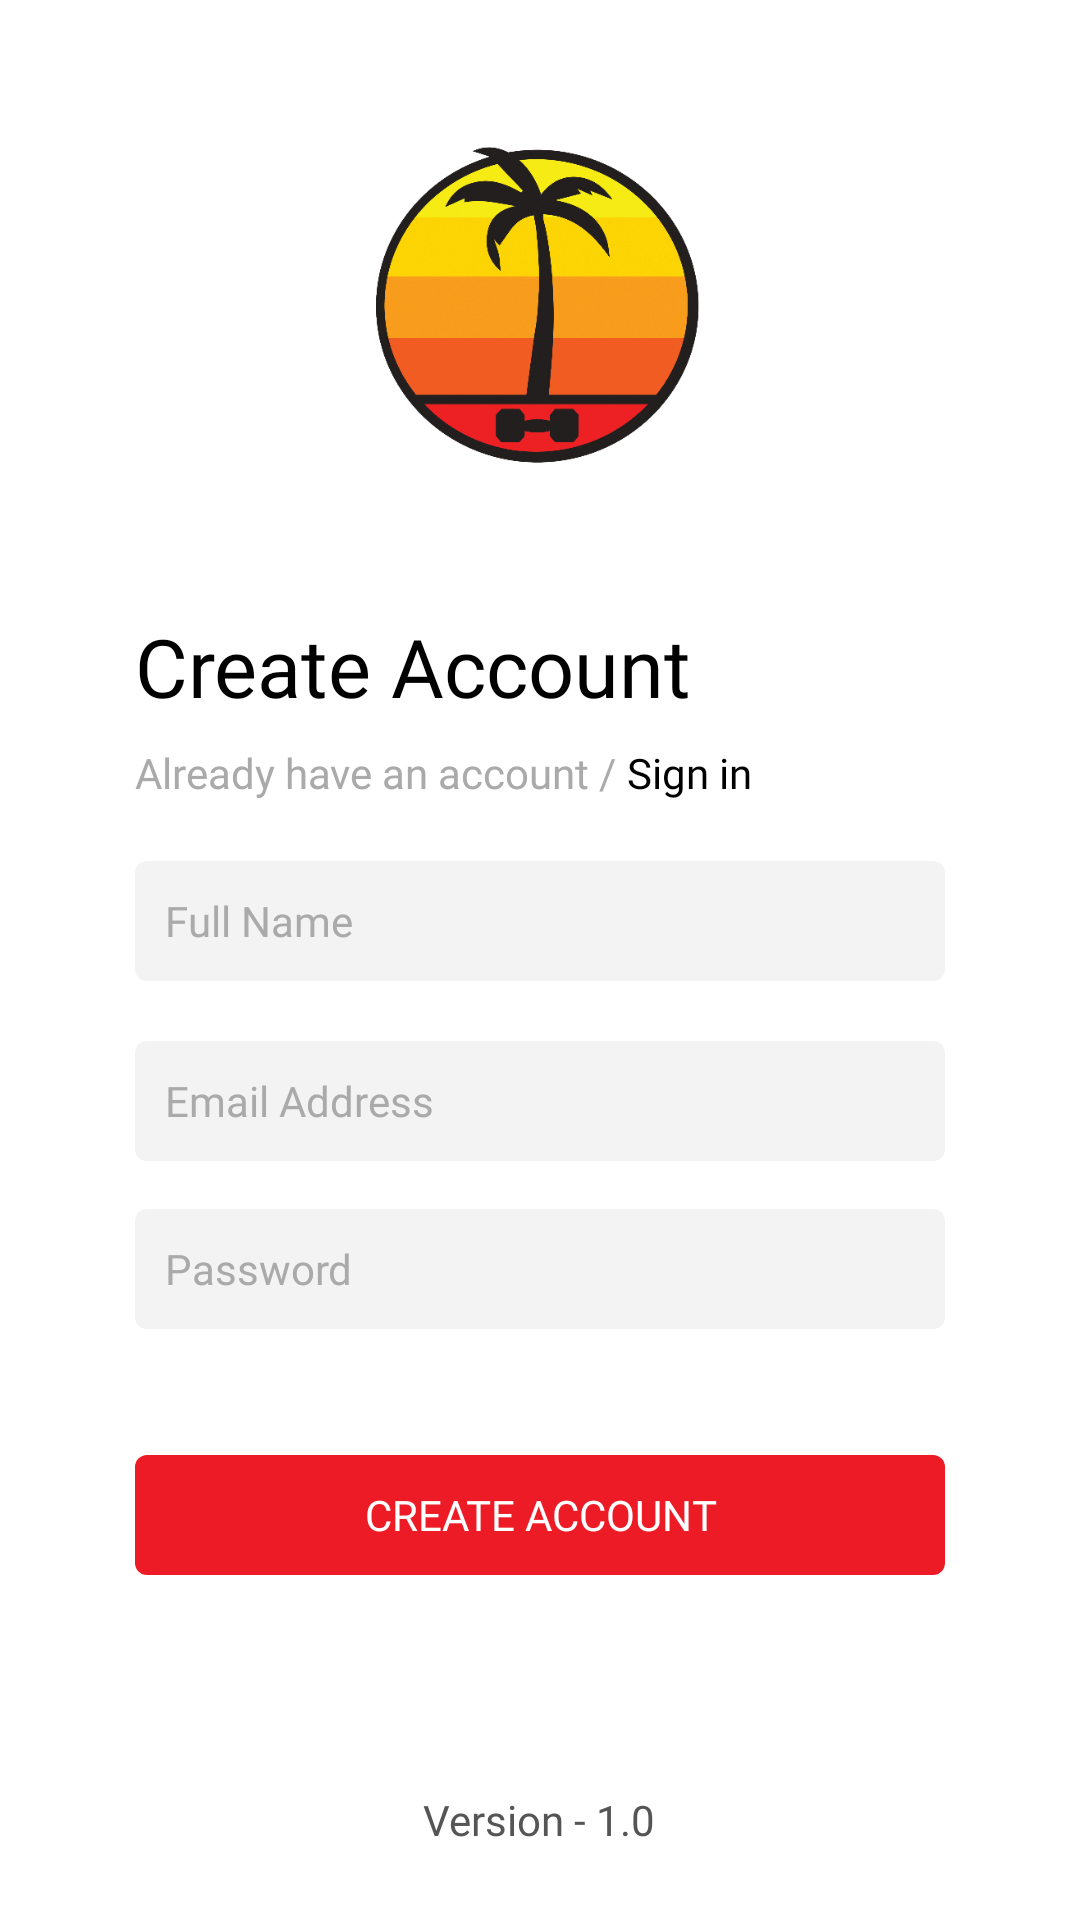

Layout XML and referenced resources for this Android screen:
<!-- AndroidManifest.xml: application theme Theme.Travler -->
<!-- res/layout/activity_sign_up.xml -->
<?xml version="1.0" encoding="utf-8"?>
<LinearLayout xmlns:android="http://schemas.android.com/apk/res/android"
    xmlns:app="http://schemas.android.com/apk/res-auto"
    xmlns:tools="http://schemas.android.com/tools"
    android:layout_width="match_parent"
    android:layout_height="match_parent"
    android:orientation="vertical"
    tools:context=".SignUpActivity">

    <RelativeLayout
        android:layout_width="match_parent"
        android:layout_height="wrap_content"
        >

        <ImageView
            android:id="@+id/back"
            android:layout_width="wrap_content"
            android:layout_height="wrap_content"
            android:layout_marginStart="45dp"
            android:layout_marginTop="20dp"
            android:layout_marginEnd="20dp"
            android:layout_marginBottom="20dp"
            android:src="@drawable/ic_baseline_keyboard_backspace_24" />
    <ImageView
        android:layout_centerHorizontal="true"
        android:layout_marginTop="32dp"
        android:layout_width="140dp"
        android:layout_height="140dp"
        android:src="@drawable/logo"

        />
    </RelativeLayout>

    <LinearLayout
        android:layout_width="match_parent"
        android:layout_height="wrap_content"
        android:layout_marginStart="45dp"
        android:layout_marginEnd="45dp"
        android:layout_marginTop="32dp"
        android:orientation="vertical"
        >

        <TextView
            android:layout_width="wrap_content"
            android:layout_height="wrap_content"
            android:text="Create Account"
            android:textSize="27sp"
            android:fontFamily="@font/rubik_bold"
            android:textColor="@color/black"
            />
        <LinearLayout
            android:layout_marginTop="8dp"
            android:layout_width="wrap_content"
            android:layout_height="wrap_content"
            android:orientation="horizontal"
            >
            <TextView
                android:layout_width="wrap_content"
                android:layout_height="wrap_content"
                android:text="Already have an account / "
                android:textSize="14sp"
                android:fontFamily="@font/rubik_medium"
                android:textColor="@color/gray"
                />
            <TextView
                android:layout_width="wrap_content"
                android:layout_height="wrap_content"
                android:text="Sign in"
                android:textSize="14sp"
                android:fontFamily="@font/rubik_medium"
                android:textColor="@color/black"
                />
        </LinearLayout>
        <EditText
            android:id="@+id/fullName"
            android:gravity="center_vertical"
            android:layout_width="match_parent"
            android:layout_height="40dp"
            android:layout_marginTop="20dp"
            android:background="@drawable/back_text_field"
            android:textColor="@color/dark_gray"
            android:fontFamily="@font/rubik_medium"
            android:textSize="14sp"
            android:hint="Full Name"
            android:paddingStart="10dp"
            android:paddingEnd="10dp"
            android:textColorHint="@color/gray"
            android:inputType="textPersonName"
            />
        <EditText
            android:id="@+id/emailAddress"
            android:gravity="center_vertical"
            android:layout_width="match_parent"
            android:layout_height="40dp"
            android:layout_marginTop="20dp"
            android:background="@drawable/back_text_field"
            android:textColor="@color/dark_gray"
            android:fontFamily="@font/rubik_medium"
            android:textSize="14sp"
            android:hint="Email Address"
            android:paddingStart="10dp"
            android:paddingEnd="10dp"
            android:textColorHint="@color/gray"
            android:inputType="textEmailAddress"
            />

        <EditText
            android:id="@+id/password"
            android:gravity="center_vertical"
            android:layout_width="match_parent"
            android:layout_height="40dp"
            android:layout_marginTop="16dp"
            android:background="@drawable/back_text_field"
            android:textColor="@color/dark_gray"
            android:fontFamily="@font/rubik_medium"
            android:textSize="14sp"
            android:hint="Password"
            android:paddingStart="10dp"
            android:paddingEnd="10dp"
            android:textColorHint="@color/gray"
            android:inputType="textPassword"
            />



        <androidx.appcompat.widget.AppCompatButton
            android:id="@+id/createAccount"
            android:layout_width="match_parent"
            android:layout_height="40dp"
            android:layout_marginTop="42dp"
            android:background="@drawable/corner_radius_4"
            android:backgroundTint="#ED1B25"
            android:text="Create Account"
            android:textColor="@color/white"
            android:fontFamily="@font/rubik_medium"
            android:textSize="14sp"
            android:gravity="center"
            />

    </LinearLayout>
    <RelativeLayout
        android:layout_width="match_parent"
        android:layout_height="match_parent"
        >

        <TextView
            android:id="@+id/version"
            android:layout_width="wrap_content"
            android:layout_height="wrap_content"
            android:layout_alignParentBottom="true"
            android:layout_centerHorizontal="true"
            android:layout_gravity="center_horizontal"
            android:layout_marginBottom="24dp"
            android:fontFamily="@font/rubik_medium"
            android:text="Version - 1.0"
            android:textColor="@color/dark_gray"
            android:textSize="14sp" />
    </RelativeLayout>
</LinearLayout>
<!-- resources referenced by this layout -->
<resources>
  <color name="black">#FF000000</color>
  <color name="dark_gray">#555555</color>
  <color name="gray">#AAAAAA</color>
  <color name="white">#FFFFFFFF</color>
  <!-- drawable back_text_field (drawable) -->
  <?xml version="1.0" encoding="utf-8"?>
  <shape android:shape="rectangle"
      xmlns:android="http://schemas.android.com/apk/res/android">
  
  <solid android:color="#f3f3f3" />
      <corners android:radius="4dp" />
  </shape>
  <!-- drawable corner_radius_4 (drawable) -->
  <?xml version="1.0" encoding="utf-8"?>
  <shape android:shape="rectangle"
      xmlns:android="http://schemas.android.com/apk/res/android">
  <corners android:radius="4dp"/>
  </shape>
  <!-- drawable logo: png bitmap (drawable, 121373 bytes) -->
  <style name="Theme.Travler" parent="Theme.MaterialComponents.DayNight.NoActionBar">
          
          <item name="colorPrimary">@color/purple_500</item>
          <item name="colorPrimaryVariant">@color/purple_700</item>
          <item name="colorOnPrimary">@color/white</item>
          
          <item name="colorSecondary">@color/teal_200</item>
          <item name="colorSecondaryVariant">@color/teal_700</item>
          <item name="colorOnSecondary">@color/black</item>
          
          <item name="android:statusBarColor" tools:targetApi="l">?attr/colorPrimaryVariant</item>
          
      </style>
  <color name="purple_500">#FFFFFF</color>
  <color name="purple_700">#FFFFFF</color>
  <color name="teal_200">#FF03DAC5</color>
  <color name="teal_700">#FF018786</color>
</resources>
